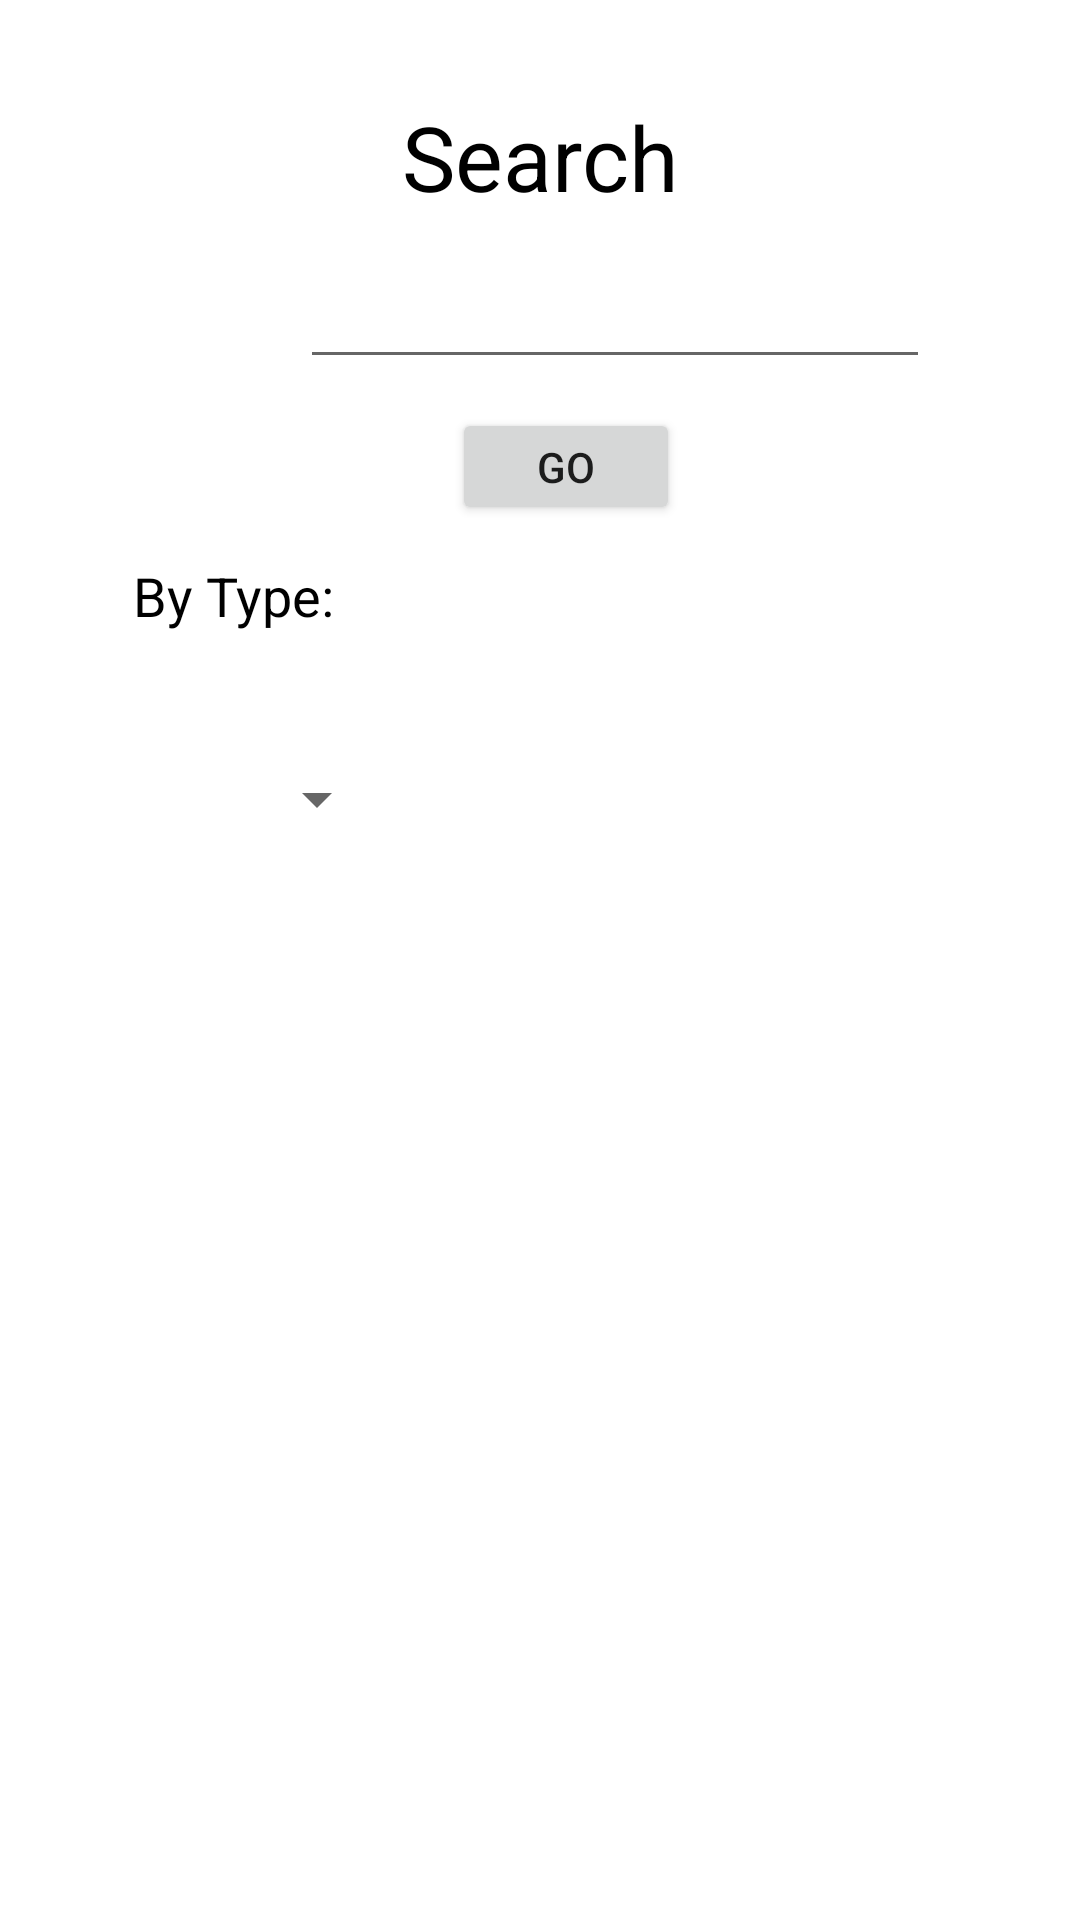

Produce the Android XML layout that renders to this screen, including the resource entries it uses.
<!-- AndroidManifest.xml: application theme Theme.CST438_Project_1 -->
<!-- res/layout/activity_search.xml -->
<?xml version="1.0" encoding="utf-8"?>
<androidx.constraintlayout.widget.ConstraintLayout xmlns:android="http://schemas.android.com/apk/res/android"
    xmlns:app="http://schemas.android.com/apk/res-auto"
    xmlns:tools="http://schemas.android.com/tools"
    android:id="@+id/searchResults"
    android:layout_width="match_parent"
    android:layout_height="match_parent">

    <TextView
        android:id="@+id/searchText"
        android:layout_width="93dp"
        android:layout_height="33dp"
        android:layout_marginTop="32dp"
        android:layout_marginBottom="6dp"
        android:text="Search"
        android:textAlignment="center"
        android:textColor="#000000"
        android:textSize="30sp"
        app:layout_constraintBottom_toTopOf="@+id/searchResponse"
        app:layout_constraintEnd_toEndOf="parent"
        app:layout_constraintStart_toStartOf="parent"
        app:layout_constraintTop_toTopOf="parent" />

    <EditText
        android:id="@+id/searchResponse"
        android:layout_width="wrap_content"
        android:layout_height="wrap_content"
        android:layout_marginStart="100dp"
        android:layout_marginTop="20dp"
        android:ems="10"
        android:inputType="textPersonName"
        app:layout_constraintStart_toStartOf="parent"
        app:layout_constraintTop_toBottomOf="@+id/searchText" />

    <Button
        android:id="@+id/goButton"
        android:layout_width="76dp"
        android:layout_height="39dp"
        android:layout_marginStart="167dp"
        android:layout_marginTop="136dp"
        android:layout_marginEnd="150dp"
        android:text="GO"
        app:iconTint="#00FF0A"
        app:layout_constraintEnd_toEndOf="parent"
        app:layout_constraintStart_toStartOf="parent"
        app:layout_constraintTop_toTopOf="parent"
        android:onClick = "search" />

    <Spinner
        android:id="@+id/typeResponse"
        android:layout_width="132dp"
        android:layout_height="60dp"
        android:layout_marginStart="16dp"
        android:layout_marginTop="13dp"
        android:layout_marginEnd="280dp"
        app:layout_constraintEnd_toEndOf="parent"
        app:layout_constraintHorizontal_bias="0.277"
        app:layout_constraintStart_toStartOf="parent"
        app:layout_constraintTop_toBottomOf="@+id/byTypeText" />

    <TextView
        android:id="@+id/byTypeText"
        android:layout_width="128dp"
        android:layout_height="37dp"
        android:layout_marginStart="16dp"
        android:layout_marginTop="60dp"
        android:layout_marginEnd="54dp"
        android:text="By Type: "
        android:textAlignment="center"
        android:textColor="#000000"
        android:textSize="18sp"
        app:layout_constraintEnd_toStartOf="@+id/goButton"
        app:layout_constraintHorizontal_bias="0.0"
        app:layout_constraintStart_toStartOf="parent"
        app:layout_constraintTop_toBottomOf="@+id/searchResponse" />

    <TextView
        android:id="@+id/Results"
        android:layout_width="337dp"
        android:layout_height="382dp"
        android:layout_marginStart="19dp"
        android:layout_marginTop="18dp"
        android:layout_marginEnd="22dp"
        android:layout_marginBottom="22dp"
        app:layout_constraintBottom_toBottomOf="parent"
        app:layout_constraintEnd_toEndOf="parent"
        app:layout_constraintStart_toStartOf="parent"
        app:layout_constraintTop_toBottomOf="@+id/typeResponse" />

</androidx.constraintlayout.widget.ConstraintLayout>
<!-- resources referenced by this layout -->
<resources>
  <style name="Theme.CST438_Project_1" parent="Theme.MaterialComponents.DayNight.DarkActionBar">
          
          <item name="colorPrimary">@color/purple_500</item>
          <item name="colorPrimaryVariant">@color/purple_700</item>
          <item name="colorOnPrimary">@color/white</item>
          
          <item name="colorSecondary">@color/teal_200</item>
          <item name="colorSecondaryVariant">@color/teal_700</item>
          <item name="colorOnSecondary">@color/black</item>
          
          <item name="android:statusBarColor" tools:targetApi="l">?attr/colorPrimaryVariant</item>
          
      </style>
  <!-- not gathered from this repository: default colours our renderer supplied (Android Studio template values) -->
  <color name="purple_500">#FF6200EE</color>
  <color name="purple_700">#FF3700B3</color>
  <color name="teal_200">#FF03DAC5</color>
  <color name="teal_700">#FF018786</color>
  <color name="black">#FF000000</color>
  <color name="white">#FFFFFFFF</color>
</resources>
